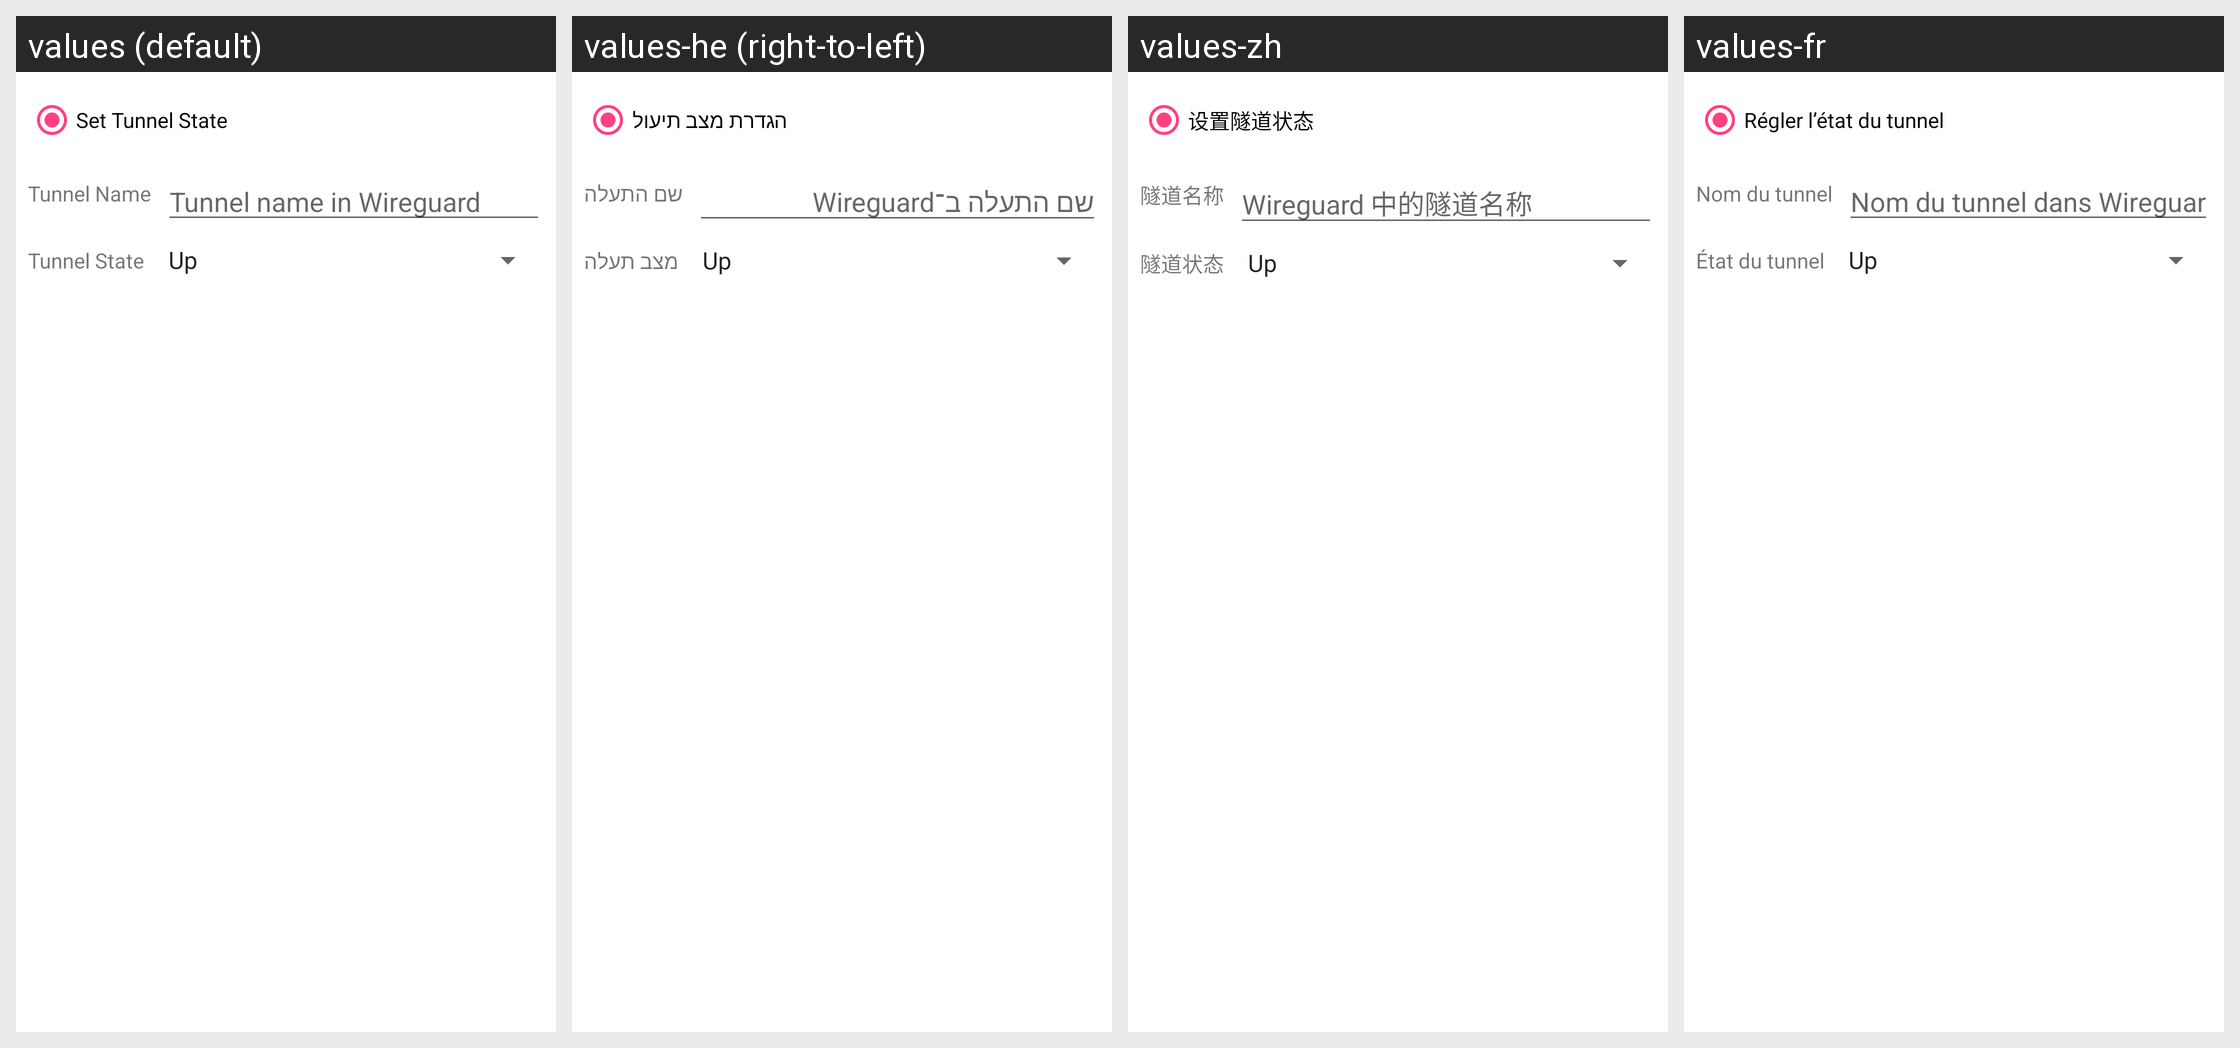

The Android screen above is rendered under several locales of the same app. Produce the string resources it draws, with the default and per-locale values.
Android screen res/layout/skill_operation__wireguard.xml rendered under 4 locales, left to right: values (default), values-he (right-to-left), values-zh, values-fr. Device: Nexus 5 (rendered at 1080×1920; each locale shown at half size, 540×960, under a caption strip naming it); theme AppTheme.
Other locales in the repository, not shown: values-ca, values-cs, values-da, values-de, values-eo, values-es, values-gl, values-hu, values-id, values-it, values-ja, values-ko, values-nb-rNO, values-nl, values-or, values-pl, values-pt, values-pt-rBR, values-ru, values-sv, values-tr, values-uk, values-vi, values-zh-rCN, values-zh-rTW.
Strings drawn on this screen, with the default value and each locale's value (text and hints the layout hard-codes, and strings that could not be matched under every locale, appear in the picture but are not listed):

o_wireguard__set_tunnel_state
  values: Set Tunnel State
  values-he: הגדרת מצב תיעול
  values-zh: 设置隧道状态
  values-fr: Régler l’état du tunnel

o_wireguard_tunnel_name
  values: Tunnel Name
  values-he: שם התעלה
  values-zh: 隧道名称
  values-fr: Nom du tunnel

o_wireguard_tunnel_name_hint
  values: Tunnel name in Wireguard
  values-he: שם התעלה ב־Wireguard
  values-zh: Wireguard 中的隧道名称
  values-fr: Nom du tunnel dans Wireguard

o_wireguard_tunnel_state
  values: Tunnel State
  values-he: מצב תעלה
  values-zh: 隧道状态
  values-fr: État du tunnel
